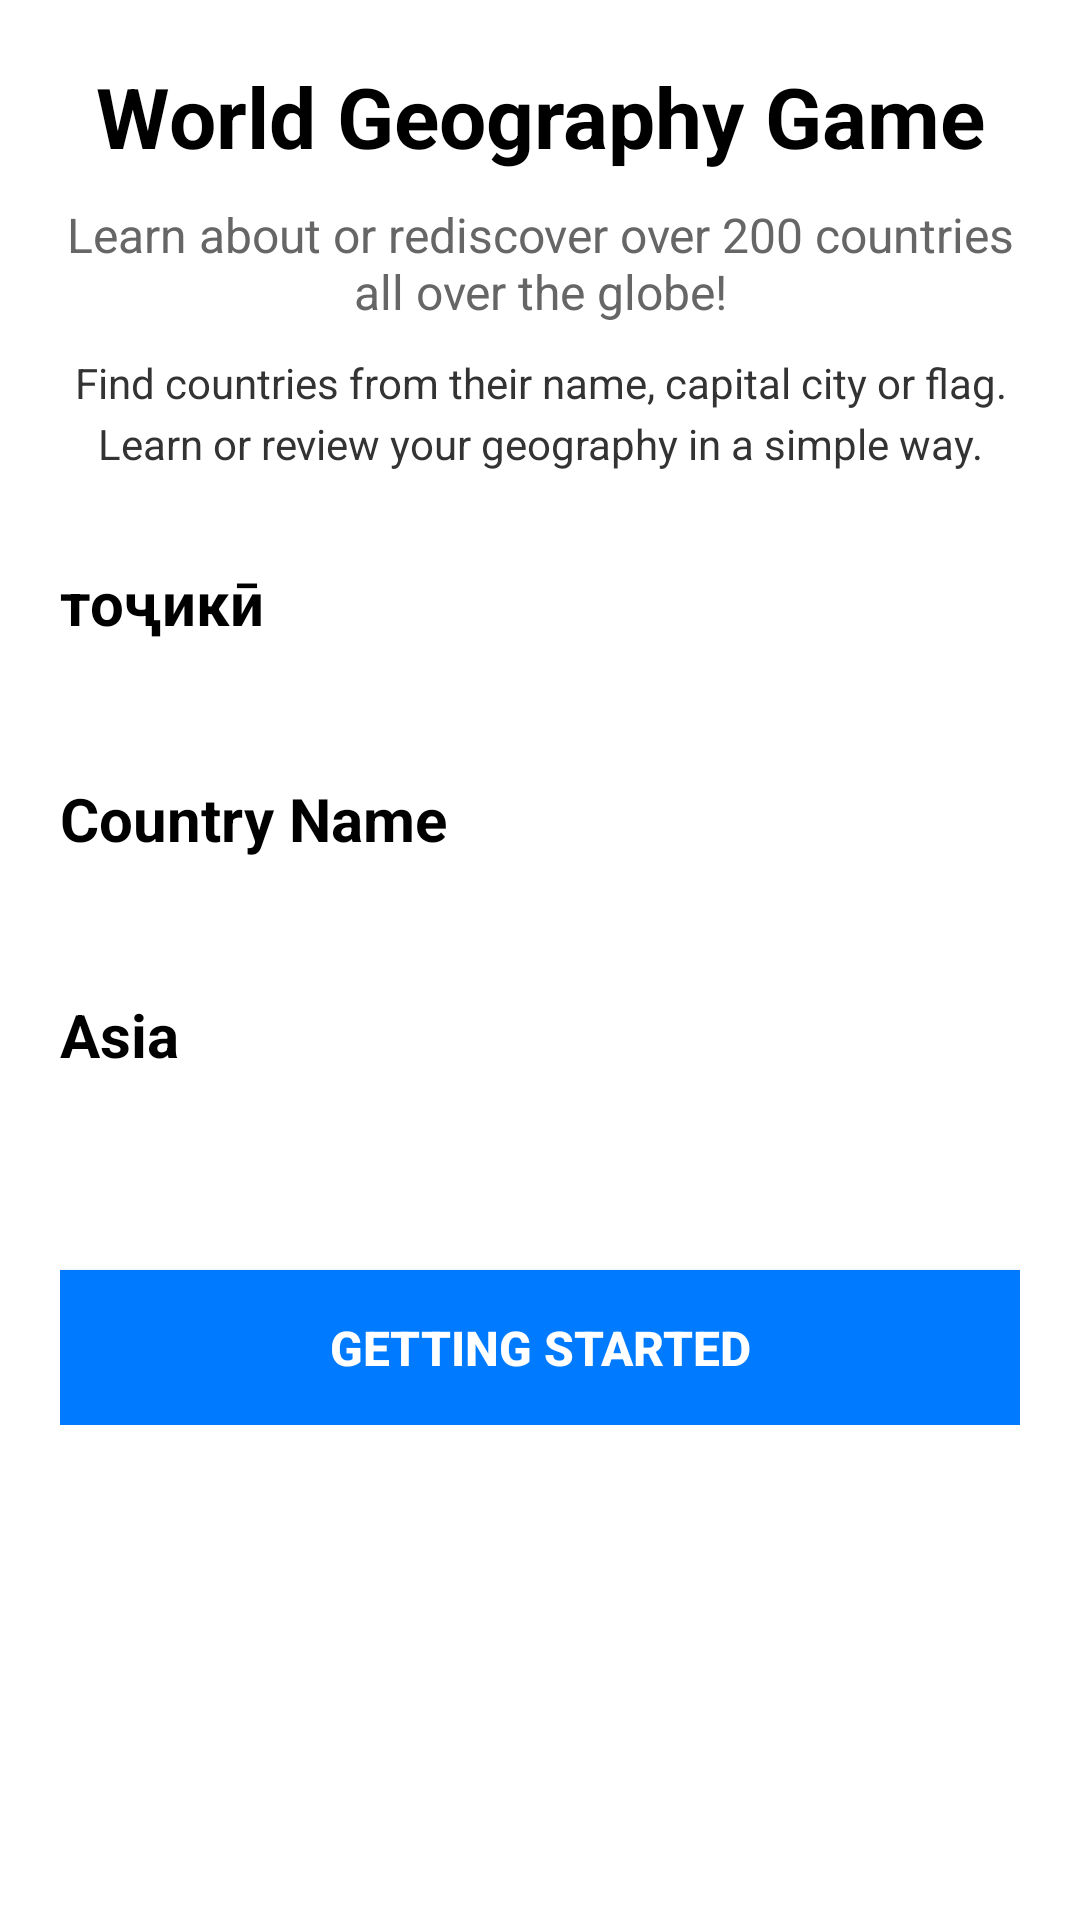

This screen was rendered from an Android layout file. Write that file and the resources it references.
<!-- AndroidManifest.xml: activity theme Theme.GeoGame -->
<!-- res/layout/activity_start.xml -->
<?xml version="1.0" encoding="utf-8"?>
<ScrollView xmlns:android="http://schemas.android.com/apk/res/android"
    xmlns:app="http://schemas.android.com/apk/res-auto"
    android:layout_width="match_parent"
    android:layout_height="match_parent"
    android:background="@color/white"
    android:padding="20dp">

    <LinearLayout
        android:layout_width="match_parent"
        android:layout_height="wrap_content"
        android:orientation="vertical">

        
        <LinearLayout
            android:layout_width="match_parent"
            android:layout_height="wrap_content"
            android:orientation="vertical"
            android:gravity="center"
            android:layout_marginBottom="30dp">

            <TextView
                android:id="@+id/titleText"
                android:layout_width="wrap_content"
                android:layout_height="wrap_content"
                android:text="@string/header_title"
                android:textSize="28sp"
                android:textStyle="bold"
                android:textColor="@color/black"
                android:gravity="center"
                android:layout_marginBottom="10dp" />

            <TextView
                android:id="@+id/subtitleText"
                android:layout_width="wrap_content"
                android:layout_height="wrap_content"
                android:text="@string/header_subtitle"
                android:textSize="16sp"
                android:textColor="@color/gray"
                android:gravity="center"
                android:layout_marginBottom="10dp" />

            <TextView
                android:id="@+id/descriptionText"
                android:layout_width="wrap_content"
                android:layout_height="wrap_content"
                android:text="@string/header_description"
                android:textSize="14sp"
                android:textColor="@color/dark_gray"
                android:gravity="center"
                android:lineSpacingExtra="4dp" />

        </LinearLayout>

        
        <LinearLayout
            android:layout_width="match_parent"
            android:layout_height="wrap_content"
            android:orientation="vertical"
            android:layout_marginBottom="30dp">

            <TextView
                android:id="@+id/languageSectionTitle"
                android:layout_width="wrap_content"
                android:layout_height="wrap_content"
                android:text="@string/languages_tg"
                android:textSize="20sp"
                android:textStyle="bold"
                android:textColor="@color/black"
                android:layout_marginBottom="15dp" />

            <LinearLayout
                android:id="@+id/languageButtons"
                android:layout_width="match_parent"
                android:layout_height="wrap_content"
                android:orientation="horizontal"
                android:gravity="center"
                android:weightSum="3">

                

            </LinearLayout>

        </LinearLayout>

        
        <LinearLayout
            android:layout_width="match_parent"
            android:layout_height="wrap_content"
            android:orientation="vertical"
            android:layout_marginBottom="30dp">

            <TextView
                android:id="@+id/modesSectionTitle"
                android:layout_width="wrap_content"
                android:layout_height="wrap_content"
                android:text="@string/modes_country_name"
                android:textSize="20sp"
                android:textStyle="bold"
                android:textColor="@color/black"
                android:layout_marginBottom="15dp" />

            <LinearLayout
                android:id="@+id/modeButtons"
                android:layout_width="match_parent"
                android:layout_height="wrap_content"
                android:orientation="horizontal"
                android:gravity="center"
                android:weightSum="3">

                

            </LinearLayout>

        </LinearLayout>

        
        <LinearLayout
            android:layout_width="match_parent"
            android:layout_height="wrap_content"
            android:orientation="vertical"
            android:layout_marginBottom="30dp">

            <TextView
                android:id="@+id/continentsSectionTitle"
                android:layout_width="wrap_content"
                android:layout_height="wrap_content"
                android:text="@string/continents_asia"
                android:textSize="20sp"
                android:textStyle="bold"
                android:textColor="@color/black"
                android:layout_marginBottom="15dp" />

            <LinearLayout
                android:id="@+id/continentButtons"
                android:layout_width="match_parent"
                android:layout_height="wrap_content"
                android:orientation="vertical">

                

            </LinearLayout>

        </LinearLayout>

        
        <Button
            android:id="@+id/helpButton"
            android:layout_width="match_parent"
            android:layout_height="wrap_content"
            android:text="@string/getting_started_title"
            android:textSize="16sp"
            android:textStyle="bold"
            android:textColor="@color/white"
            android:background="@color/blue"
            android:padding="15dp"
            android:layout_marginTop="20dp" />

    </LinearLayout>

</ScrollView>
<!-- resources referenced by this layout -->
<resources>
  <color name="black">#000000</color>
  <color name="blue">#007BFF</color>
  <color name="dark_gray">#333333</color>
  <color name="gray">#666666</color>
  <color name="white">#FFFFFF</color>
  <string name="continents_asia">Asia</string>
  <string name="getting_started_title">Getting Started</string>
  <string name="header_description">Find countries from their name, capital city or flag. Learn or review your geography in a simple way.</string>
  <string name="header_subtitle">Learn about or rediscover over 200 countries all over the globe!</string>
  <string name="header_title">World Geography Game</string>
  <string name="languages_tg">тоҷикӣ</string>
  <string name="modes_country_name">Country Name</string>
  <style name="Theme.GeoGame" parent="Theme.Material3.DayNight">
          
          <item name="colorPrimary">@color/blue</item>
          <item name="colorPrimaryVariant">@color/blue_700</item>
          <item name="colorOnPrimary">@color/white</item>
          
          <item name="colorSecondary">@color/green</item>
          <item name="colorSecondaryVariant">@color/green_700</item>
          <item name="colorOnSecondary">@color/white</item>
          
          <item name="android:statusBarColor" tools:targetApi="l">?attr/colorPrimaryVariant</item>
          
          <item name="android:windowBackground">@color/white</item>
      </style>
  <color name="blue_700">#1D4ED8</color>
  <color name="green">#28A745</color>
  <color name="green_700">#15803D</color>
</resources>
